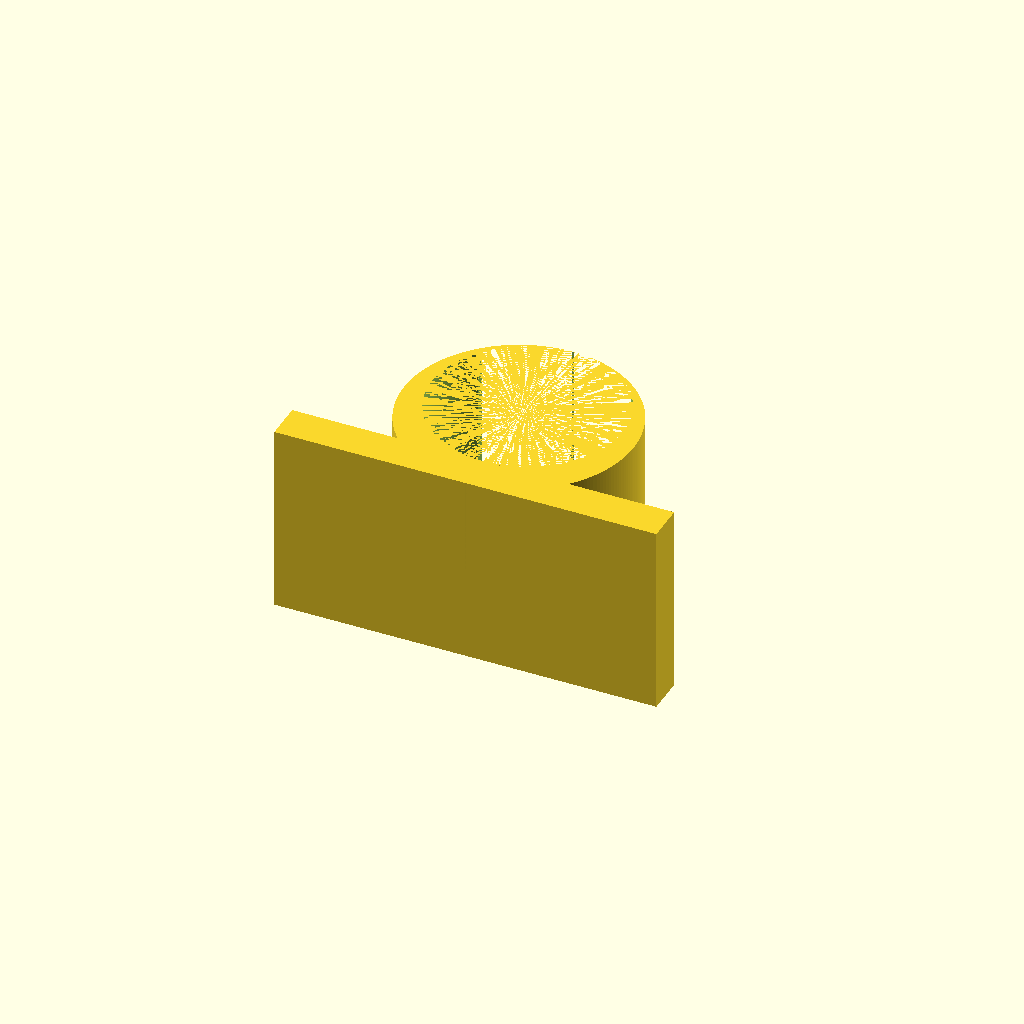
Cell 1: rendered with the file's own defaults.
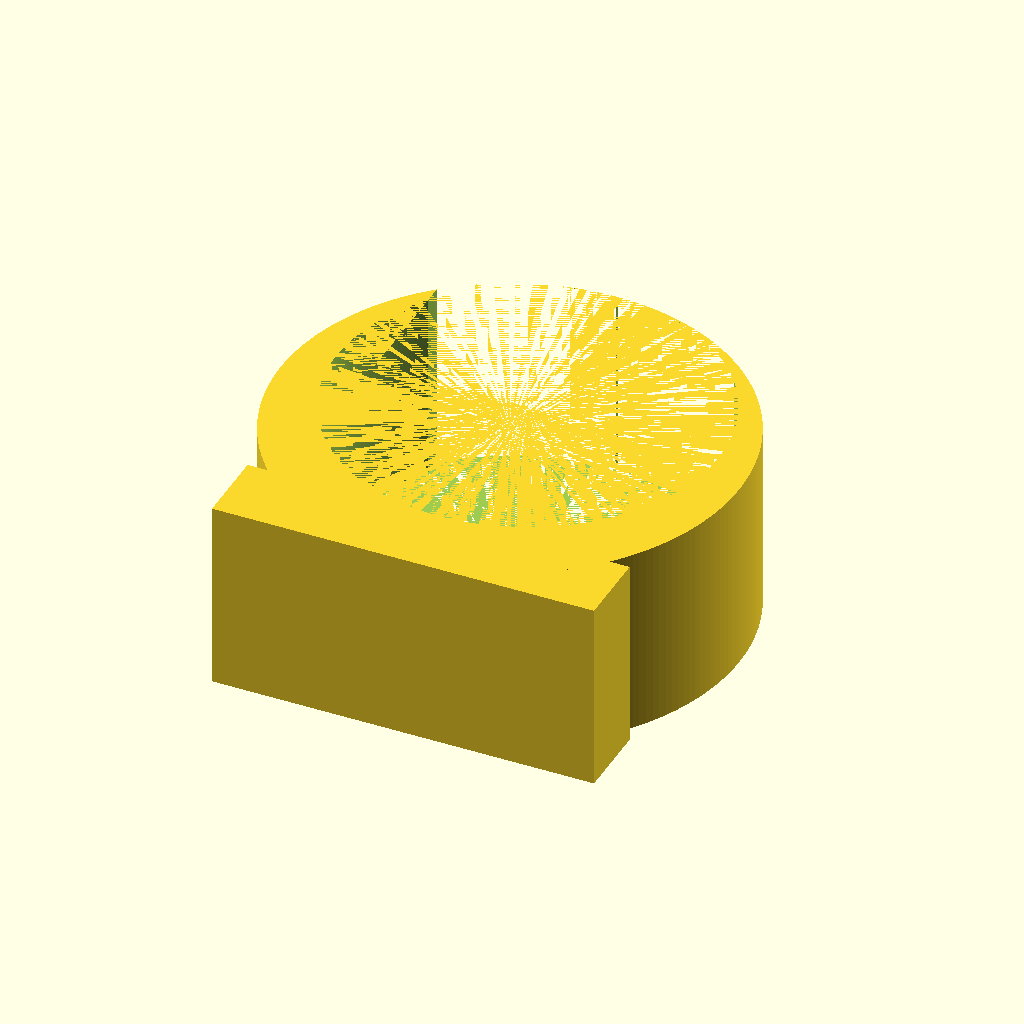
Cell 2: the same model with diameter = 50.
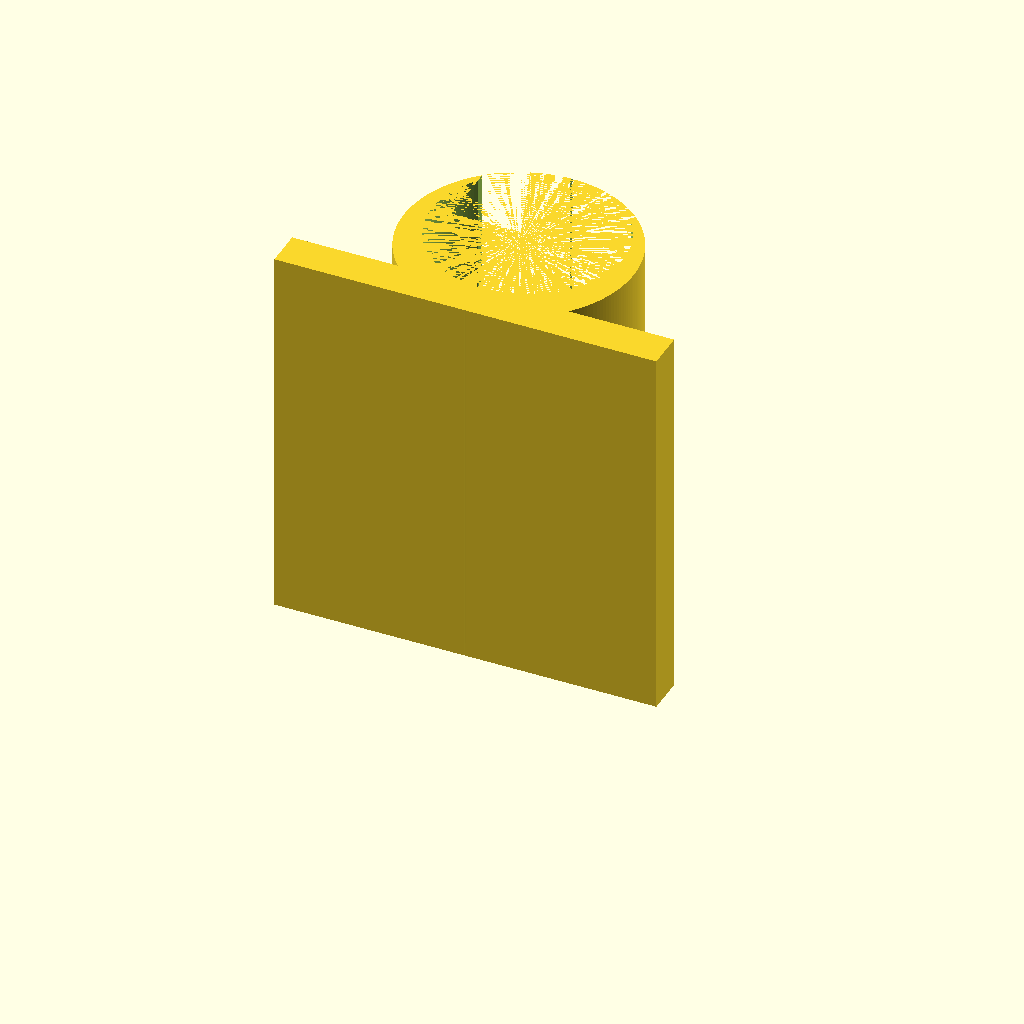
Cell 3 — width set to 50, the other parameters unchanged.
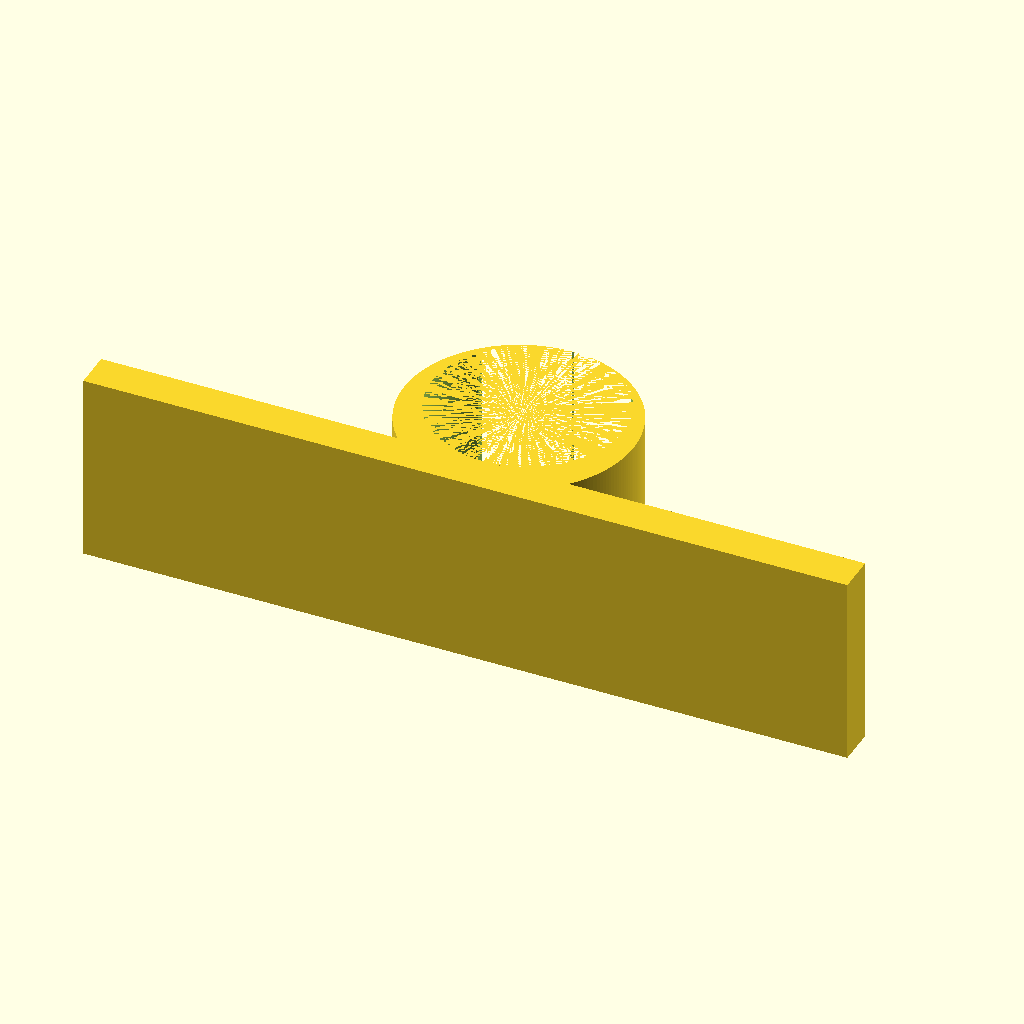
Cell 4: length = 100 (everything else at default).
One fixed orthographic camera (rotation 55°, 0°, 25°; colour scheme Cornfield) for every cell.
The OpenSCAD source (inputs/thingiverse/files/thing-3132078/files/Clip.scad):
diameter = 25;
width = 25;
length = 50;
opening = 0.8;

rotate([0,0,0]){
    difference(){
        union(){
            translate([0,diameter*-0.1,0]) cylinder(h=width,d=diameter*1.2,$fn=200);
            translate([0,diameter*-0.6,width*0.5]) cube([length,diameter*0.2,width],center=true);
        }    
        union(){
            translate([0,diameter*0.25,width*0.5]) cube([diameter*opening,diameter*0.5,width],center=true);
            cylinder(h=width,d=diameter,$fn=200);
        }
    }    
}
Customizer parameters (derived from the source; name, type, default, range or options):
diameter: number, default 25
width: number, default 25
length: number, default 50
opening: number, default 0.8
